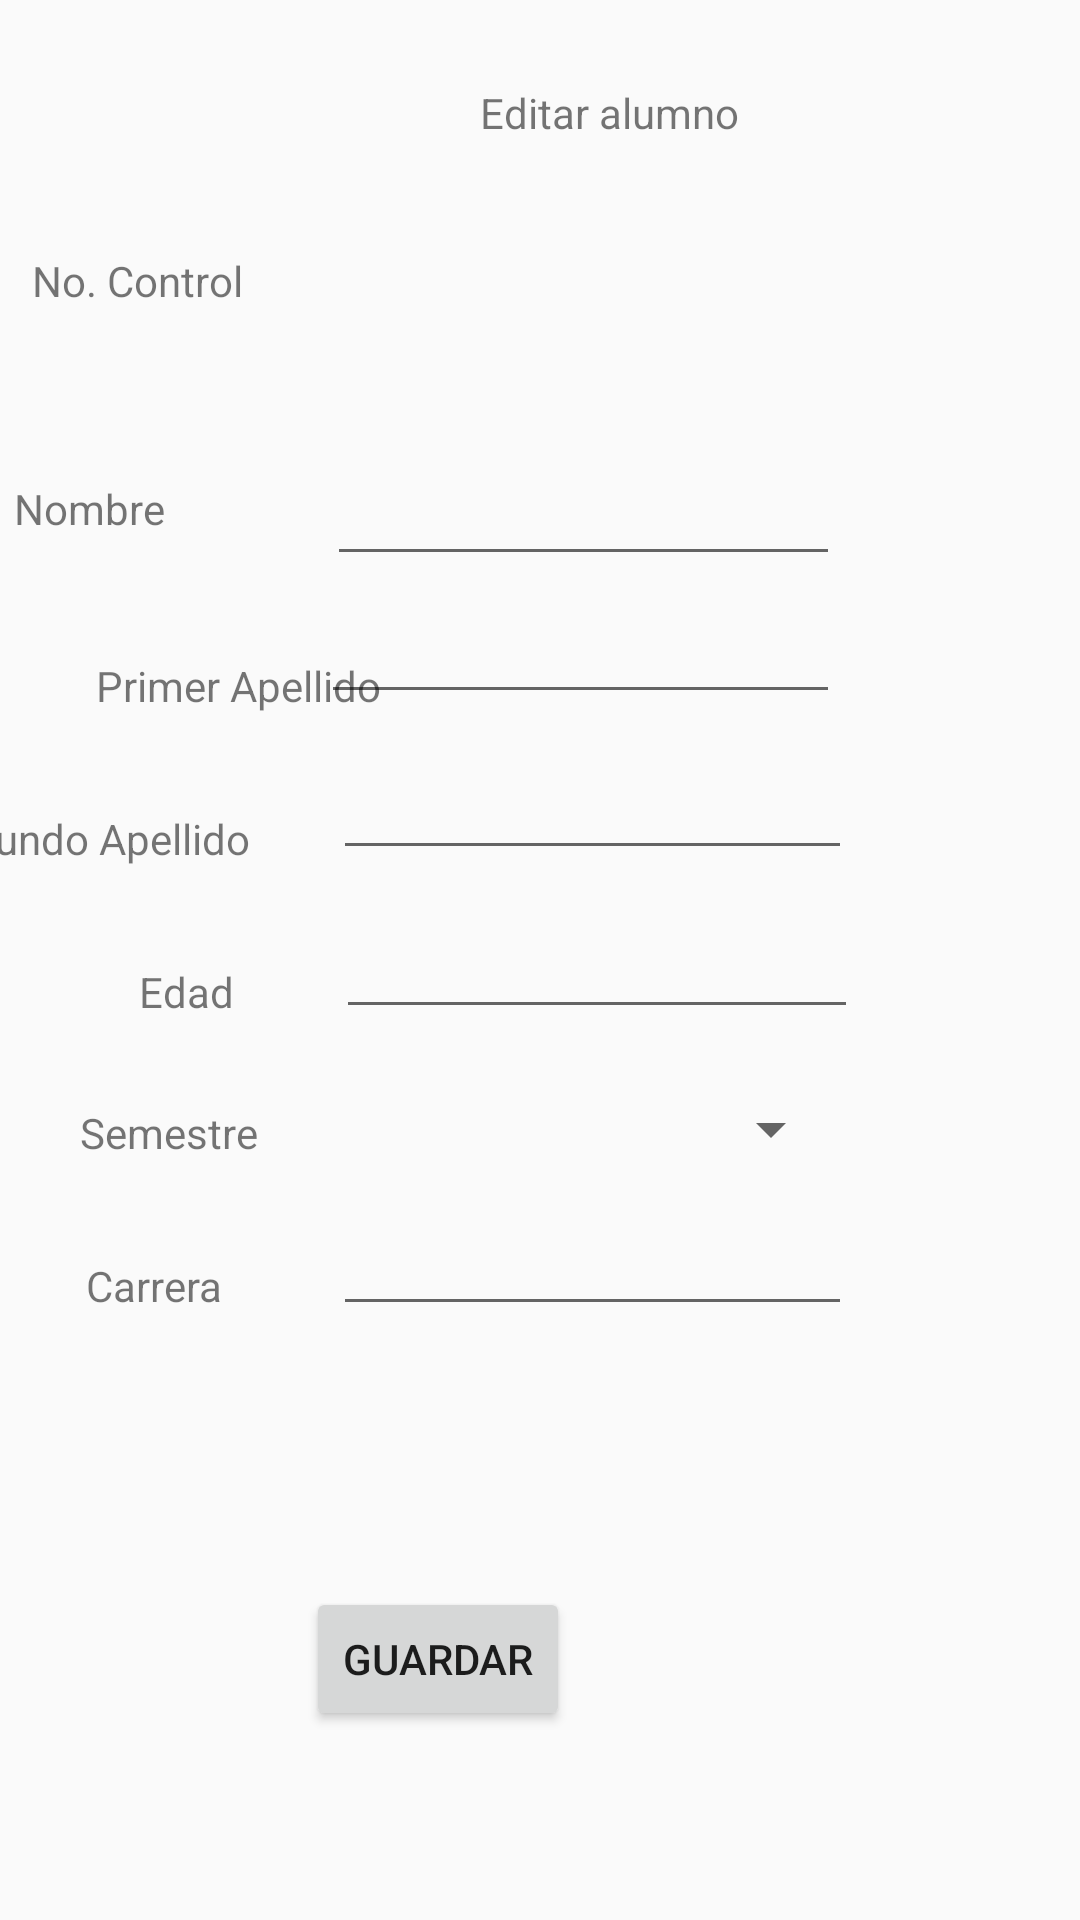

Here is an Android app screen rendered from its layout file. Give the layout XML and the strings, colors and styles it references.
<!-- AndroidManifest.xml: application theme AppTheme -->
<!-- res/layout/activity_cambios2.xml -->
<?xml version="1.0" encoding="utf-8"?>
<androidx.constraintlayout.widget.ConstraintLayout
    xmlns:android="http://schemas.android.com/apk/res/android"
    xmlns:app="http://schemas.android.com/apk/res-auto"
    xmlns:tools="http://schemas.android.com/tools"
    android:layout_width="match_parent"
    android:layout_height="match_parent">

    <TextView
        android:id="@+id/textCambios"
        android:layout_width="wrap_content"
        android:layout_height="wrap_content"
        android:layout_marginStart="160dp"
        android:layout_marginTop="28dp"
        android:text="Editar alumno"
        app:layout_constraintStart_toStartOf="parent"
        app:layout_constraintTop_toTopOf="parent" />

    <EditText
        android:id="@+id/EditNombre"
        android:layout_width="171dp"
        android:layout_height="33dp"
        android:layout_marginTop="112dp"
        android:layout_marginEnd="80dp"
        android:ems="10"
        android:inputType="textPersonName"
        app:layout_constraintEnd_toEndOf="parent"
        app:layout_constraintTop_toBottomOf="@+id/textCambios" />

    <TextView
        android:id="@+id/Pruebas"
        android:layout_width="wrap_content"
        android:layout_height="wrap_content"
        android:layout_marginStart="32dp"
        android:layout_marginTop="40dp"
        android:text="Primer Apellido"
        app:layout_constraintStart_toStartOf="parent"
        app:layout_constraintTop_toBottomOf="@+id/textView5" />

    <TextView
        android:id="@+id/textView5"
        android:layout_width="wrap_content"
        android:layout_height="wrap_content"
        android:layout_marginTop="160dp"
        android:layout_marginEnd="54dp"
        android:text="Nombre"
        app:layout_constraintEnd_toStartOf="@+id/EditNombre"
        app:layout_constraintTop_toTopOf="parent" />

    <TextView
        android:id="@+id/NControl"
        android:layout_width="wrap_content"
        android:layout_height="wrap_content"
        android:layout_marginTop="39dp"
        android:layout_marginEnd="187dp"
        app:layout_constraintEnd_toEndOf="parent"
        app:layout_constraintTop_toBottomOf="@+id/textCambios" />

    <TextView
        android:id="@+id/textView7"
        android:layout_width="wrap_content"
        android:layout_height="wrap_content"
        android:layout_marginTop="84dp"
        android:layout_marginEnd="92dp"
        android:text="No. Control"
        app:layout_constraintEnd_toStartOf="@+id/NControl"
        app:layout_constraintTop_toTopOf="parent" />

    <EditText
        android:id="@+id/EditPrimerAp"
        android:layout_width="173dp"
        android:layout_height="34dp"
        android:layout_marginTop="12dp"
        android:layout_marginEnd="80dp"
        android:ems="10"
        android:inputType="textPersonName"
        app:layout_constraintEnd_toEndOf="parent"
        app:layout_constraintTop_toBottomOf="@+id/EditNombre" />

    <EditText
        android:id="@+id/EditSegundoAp"
        android:layout_width="173dp"
        android:layout_height="34dp"
        android:layout_marginTop="64dp"
        android:layout_marginEnd="76dp"
        android:ems="10"
        android:inputType="textPersonName"
        app:layout_constraintEnd_toEndOf="parent"
        app:layout_constraintTop_toBottomOf="@+id/EditNombre" />

    <EditText
        android:id="@+id/editCarrera"
        android:layout_width="173dp"
        android:layout_height="34dp"
        android:layout_marginTop="216dp"
        android:layout_marginEnd="76dp"
        android:ems="10"
        android:inputType="textPersonName"
        app:layout_constraintEnd_toEndOf="parent"
        app:layout_constraintTop_toBottomOf="@+id/EditNombre" />

    <Spinner
        android:id="@+id/spnSemestre"
        android:layout_width="169dp"
        android:layout_height="27dp"
        android:layout_marginTop="20dp"
        android:layout_marginEnd="79dp"
        app:layout_constraintEnd_toEndOf="parent"
        app:layout_constraintTop_toBottomOf="@+id/EditEdad" />

    <Button
        android:id="@+id/btnGuardar"
        android:layout_width="wrap_content"
        android:layout_height="wrap_content"
        android:layout_marginTop="87dp"
        android:layout_marginEnd="170dp"
        android:text="Guardar"
        app:layout_constraintEnd_toEndOf="parent"
        app:layout_constraintTop_toBottomOf="@+id/editCarrera" />

    <TextView
        android:id="@+id/textView8"
        android:layout_width="wrap_content"
        android:layout_height="wrap_content"
        android:layout_marginTop="32dp"
        android:layout_marginEnd="28dp"
        android:text="Segundo Apellido"
        app:layout_constraintEnd_toStartOf="@+id/EditSegundoAp"
        app:layout_constraintTop_toBottomOf="@+id/Pruebas" />

    <TextView
        android:id="@+id/textView9"
        android:layout_width="wrap_content"
        android:layout_height="wrap_content"
        android:layout_marginTop="32dp"
        android:layout_marginEnd="34dp"
        android:text="Edad"
        app:layout_constraintEnd_toStartOf="@+id/EditEdad"
        app:layout_constraintTop_toBottomOf="@+id/textView8" />

    <EditText
        android:id="@+id/EditEdad"
        android:layout_width="174dp"
        android:layout_height="36dp"
        android:layout_marginTop="17dp"
        android:layout_marginEnd="74dp"
        android:ems="10"
        android:inputType="number"
        app:layout_constraintEnd_toEndOf="parent"
        app:layout_constraintTop_toBottomOf="@+id/EditSegundoAp" />

    <TextView
        android:id="@+id/textView10"
        android:layout_width="wrap_content"
        android:layout_height="wrap_content"
        android:layout_marginTop="28dp"
        android:layout_marginEnd="26dp"
        android:text="Semestre"
        app:layout_constraintEnd_toStartOf="@+id/spnSemestre"
        app:layout_constraintTop_toBottomOf="@+id/textView9" />

    <TextView
        android:id="@+id/textView11"
        android:layout_width="wrap_content"
        android:layout_height="wrap_content"
        android:layout_marginTop="32dp"
        android:layout_marginEnd="37dp"
        android:text="Carrera"
        app:layout_constraintEnd_toStartOf="@+id/editCarrera"
        app:layout_constraintTop_toBottomOf="@+id/textView10" />
</androidx.constraintlayout.widget.ConstraintLayout>
<!-- resources referenced by this layout -->
<resources>
  <style name="AppTheme" parent="Theme.AppCompat.Light.DarkActionBar">
          
          <item name="colorPrimary">@color/black</item>
          <item name="colorPrimaryDark">@color/purple_200</item>
          <item name="colorAccent">@color/white</item>
      </style>
  <!-- not gathered from this repository: default colours our renderer supplied (Android Studio template values) -->
  <color name="purple_200">#FFBB86FC</color>
  <color name="black">#FF000000</color>
  <color name="white">#FFFFFFFF</color>
</resources>
